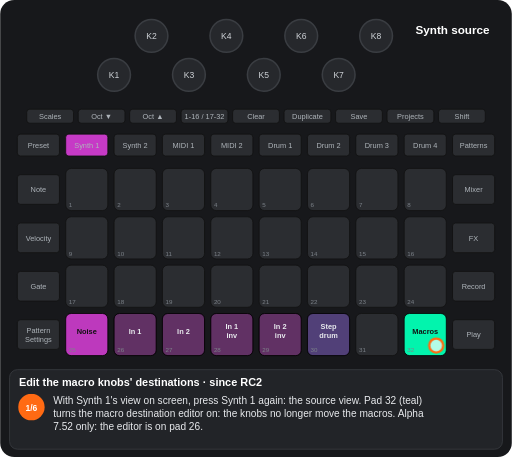
t = 0.00 s
t = 1.88 s: frame unchanged from t = 0.00 s, image omitted
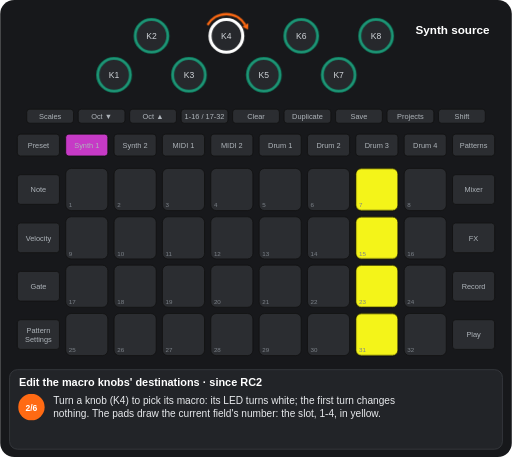
t = 3.10 s
t = 4.90 s: frame unchanged from t = 3.10 s, image omitted
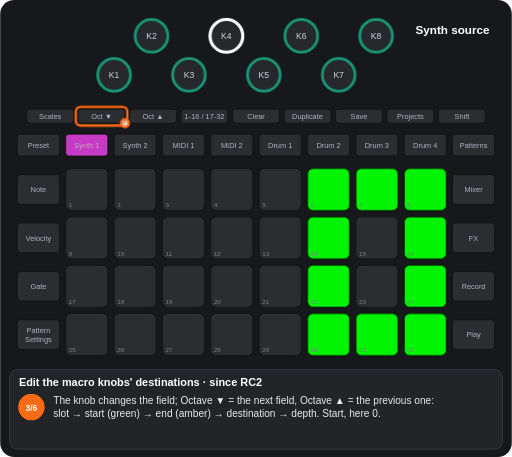
t = 6.90 s
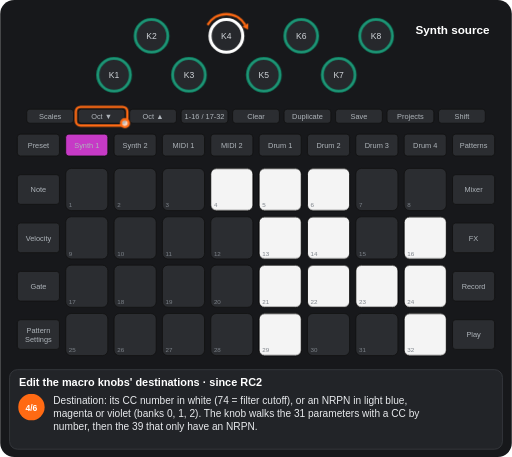
t = 8.56 s

The animated SVG that drew these frames (rendered in a browser with its animation timeline set to each time). Animation: 12 CSS @keyframes rules; frames cover the first 8.56 s, repeats indefinitely.

<svg xmlns="http://www.w3.org/2000/svg" viewBox="0 0 656 586" width="656" height="586" font-family="Arial, Helvetica, sans-serif" role="img" aria-label="Edit the macro knobs&#x27; destinations · since RC2"><title>Edit the macro knobs' destinations · since RC2</title><style>.kb{fill:#26282c;stroke:#3a3d42;stroke-width:2}.kt{font-size:11px;fill:#cfd3d8;text-anchor:middle}.u{fill:#2b2d31;stroke:#111}.bt{font-size:9.5px;fill:#aeb4ba;text-anchor:middle}.pn{font-size:8px;fill:#7d838a}.pl{font-size:9.5px;font-weight:bold;text-anchor:middle}.kl{font-size:10px;fill:#cfd3d8;text-anchor:middle}.fg{fill:#fff;fill-opacity:.7;stroke:#ff6a13;stroke-width:3}.fo{fill:none;stroke:#ff6a13;stroke-width:3}.ta{fill:none;stroke:#ff6a13;stroke-width:3}.vw{font-size:15px;font-weight:bold;fill:#fff;text-anchor:middle}.ti{font-size:14px;font-weight:bold;fill:#fff}.cp{font-size:13px;fill:#e8eaed}.sn{font-size:11px;font-weight:bold;fill:#fff;text-anchor:middle}.b{animation:b .6s step-end infinite}@keyframes b{0%{opacity:1}50%{opacity:0}100%{opacity:0}}.v{animation:v 1.2s ease-in-out infinite}@keyframes v{0%{opacity:1}50%{opacity:.3}100%{opacity:1}}.g0{animation:kg0 13797ms step-end infinite}@keyframes kg0{0%{opacity:1}18.12%{opacity:0}83.359%{opacity:1}100%{opacity:1}}.g1{animation:kg1 13797ms step-end infinite}@keyframes kg1{0%{opacity:1}18.12%{opacity:0}100%{opacity:0}}.g2{animation:kg2 13797ms step-end infinite;opacity:0}@keyframes kg2{0%{opacity:0}18.12%{opacity:1}35.544%{opacity:0}100%{opacity:0}}.g3{animation:kg3 13797ms step-end infinite;opacity:0}@keyframes kg3{0%{opacity:0}35.544%{opacity:1}52.968%{opacity:0}100%{opacity:0}}.g4{animation:kg4 13797ms step-end infinite;opacity:0}@keyframes kg4{0%{opacity:0}52.968%{opacity:1}71.088%{opacity:0}100%{opacity:0}}.g5{animation:kg5 13797ms step-end infinite;opacity:0}@keyframes kg5{0%{opacity:0}71.088%{opacity:1}83.359%{opacity:0}100%{opacity:0}}.g6{animation:kg6 13797ms step-end infinite;opacity:0}@keyframes kg6{0%{opacity:0}83.359%{opacity:1}100%{opacity:1}}.g7{animation:kg7 13797ms step-end infinite;opacity:0}@keyframes kg7{0%{opacity:0}18.12%{opacity:1}83.359%{opacity:0}100%{opacity:0}}.g8{animation:kg8 13797ms step-end infinite;opacity:0}@keyframes kg8{0%{opacity:0}18.12%{opacity:1}35.544%{opacity:0}52.968%{opacity:1}83.359%{opacity:0}100%{opacity:0}}.g9{animation:kg9 13797ms step-end infinite;opacity:0}@keyframes kg9{0%{opacity:0}35.544%{opacity:1}83.359%{opacity:0}100%{opacity:0}}</style><rect width="656" height="586" rx="18" fill="#17181b"/><circle cx="146" cy="96" r="21" class="kb"/><text x="146" y="100" class="kt">K1</text><circle cx="194" cy="46" r="21" class="kb"/><text x="194" y="50" class="kt">K2</text><circle cx="242" cy="96" r="21" class="kb"/><text x="242" y="100" class="kt">K3</text><circle cx="290" cy="46" r="21" class="kb"/><text x="290" y="50" class="kt">K4</text><circle cx="338" cy="96" r="21" class="kb"/><text x="338" y="100" class="kt">K5</text><circle cx="386" cy="46" r="21" class="kb"/><text x="386" y="50" class="kt">K6</text><circle cx="434" cy="96" r="21" class="kb"/><text x="434" y="100" class="kt">K7</text><circle cx="482" cy="46" r="21" class="kb"/><text x="482" y="50" class="kt">K8</text><rect x="34" y="140" width="60" height="18" rx="4" class="u"/><text x="64" y="152.5" class="bt">Scales</text><rect x="100" y="140" width="60" height="18" rx="4" class="u"/><text x="130" y="152.5" class="bt">Oct ▼</text><rect x="166" y="140" width="60" height="18" rx="4" class="u"/><text x="196" y="152.5" class="bt">Oct ▲</text><rect x="232" y="140" width="60" height="18" rx="4" class="u"/><text x="262" y="152.5" class="bt">1-16 / 17-32</text><rect x="298" y="140" width="60" height="18" rx="4" class="u"/><text x="328" y="152.5" class="bt">Clear</text><rect x="364" y="140" width="60" height="18" rx="4" class="u"/><text x="394" y="152.5" class="bt">Duplicate</text><rect x="430" y="140" width="60" height="18" rx="4" class="u"/><text x="460" y="152.5" class="bt">Save</text><rect x="496" y="140" width="60" height="18" rx="4" class="u"/><text x="526" y="152.5" class="bt">Projects</text><rect x="562" y="140" width="60" height="18" rx="4" class="u"/><text x="592" y="152.5" class="bt">Shift</text><rect x="22" y="172" width="54" height="28" rx="4" class="u"/><text x="49" y="189.5" class="bt">Preset</text><rect x="84" y="172" width="54" height="28" rx="4" class="u"/><text x="111" y="189.5" class="bt">Synth 1</text><rect x="146" y="172" width="54" height="28" rx="4" class="u"/><text x="173" y="189.5" class="bt">Synth 2</text><rect x="208" y="172" width="54" height="28" rx="4" class="u"/><text x="235" y="189.5" class="bt">MIDI 1</text><rect x="270" y="172" width="54" height="28" rx="4" class="u"/><text x="297" y="189.5" class="bt">MIDI 2</text><rect x="332" y="172" width="54" height="28" rx="4" class="u"/><text x="359" y="189.5" class="bt">Drum 1</text><rect x="394" y="172" width="54" height="28" rx="4" class="u"/><text x="421" y="189.5" class="bt">Drum 2</text><rect x="456" y="172" width="54" height="28" rx="4" class="u"/><text x="483" y="189.5" class="bt">Drum 3</text><rect x="518" y="172" width="54" height="28" rx="4" class="u"/><text x="545" y="189.5" class="bt">Drum 4</text><rect x="580" y="172" width="54" height="28" rx="4" class="u"/><text x="607" y="189.5" class="bt">Patterns</text><rect x="22" y="224" width="54" height="38" rx="4" class="u"/><text x="49" y="246.5" class="bt">Note</text><rect x="580" y="224" width="54" height="38" rx="4" class="u"/><text x="607" y="246.5" class="bt">Mixer</text><rect x="22" y="286" width="54" height="38" rx="4" class="u"/><text x="49" y="308.5" class="bt">Velocity</text><rect x="580" y="286" width="54" height="38" rx="4" class="u"/><text x="607" y="308.5" class="bt">FX</text><rect x="22" y="348" width="54" height="38" rx="4" class="u"/><text x="49" y="370.5" class="bt">Gate</text><rect x="580" y="348" width="54" height="38" rx="4" class="u"/><text x="607" y="370.5" class="bt">Record</text><rect x="22" y="410" width="54" height="38" rx="4" class="u"/><text x="49" y="427" class="bt">Pattern</text><text x="49" y="438" class="bt">Settings</text><rect x="580" y="410" width="54" height="38" rx="4" class="u"/><text x="607" y="432.5" class="bt">Play</text><rect x="84" y="216" width="54" height="54" rx="7" class="u"/><rect x="146" y="216" width="54" height="54" rx="7" class="u"/><rect x="208" y="216" width="54" height="54" rx="7" class="u"/><rect x="270" y="216" width="54" height="54" rx="7" class="u"/><rect x="332" y="216" width="54" height="54" rx="7" class="u"/><rect x="394" y="216" width="54" height="54" rx="7" class="u"/><rect x="456" y="216" width="54" height="54" rx="7" class="u"/><rect x="518" y="216" width="54" height="54" rx="7" class="u"/><rect x="84" y="278" width="54" height="54" rx="7" class="u"/><rect x="146" y="278" width="54" height="54" rx="7" class="u"/><rect x="208" y="278" width="54" height="54" rx="7" class="u"/><rect x="270" y="278" width="54" height="54" rx="7" class="u"/><rect x="332" y="278" width="54" height="54" rx="7" class="u"/><rect x="394" y="278" width="54" height="54" rx="7" class="u"/><rect x="456" y="278" width="54" height="54" rx="7" class="u"/><rect x="518" y="278" width="54" height="54" rx="7" class="u"/><rect x="84" y="340" width="54" height="54" rx="7" class="u"/><rect x="146" y="340" width="54" height="54" rx="7" class="u"/><rect x="208" y="340" width="54" height="54" rx="7" class="u"/><rect x="270" y="340" width="54" height="54" rx="7" class="u"/><rect x="332" y="340" width="54" height="54" rx="7" class="u"/><rect x="394" y="340" width="54" height="54" rx="7" class="u"/><rect x="456" y="340" width="54" height="54" rx="7" class="u"/><rect x="518" y="340" width="54" height="54" rx="7" class="u"/><rect x="84" y="402" width="54" height="54" rx="7" class="u"/><rect x="146" y="402" width="54" height="54" rx="7" class="u"/><rect x="208" y="402" width="54" height="54" rx="7" class="u"/><rect x="270" y="402" width="54" height="54" rx="7" class="u"/><rect x="332" y="402" width="54" height="54" rx="7" class="u"/><rect x="394" y="402" width="54" height="54" rx="7" class="u"/><rect x="456" y="402" width="54" height="54" rx="7" class="u"/><rect x="518" y="402" width="54" height="54" rx="7" class="u"/><g class="g0"><rect x="84" y="402" width="54" height="54" rx="7" fill="#c63ac6" fill-opacity="0.95" stroke="#000"/><text x="111" y="428" class="pl" fill="#111">Noise</text><rect x="146" y="402" width="54" height="54" rx="7" fill="#c63ac6" fill-opacity="0.35" stroke="#000"/><text x="173" y="428" class="pl" fill="#e8eaed">In 1</text><rect x="208" y="402" width="54" height="54" rx="7" fill="#c63ac6" fill-opacity="0.35" stroke="#000"/><text x="235" y="428" class="pl" fill="#e8eaed">In 2</text><rect x="270" y="402" width="54" height="54" rx="7" fill="#c63ac6" fill-opacity="0.35" stroke="#000"/><text x="297" y="422" class="pl" fill="#e8eaed">In 1</text><text x="297" y="434" class="pl" fill="#e8eaed">inv</text><rect x="332" y="402" width="54" height="54" rx="7" fill="#c63ac6" fill-opacity="0.35" stroke="#000"/><text x="359" y="422" class="pl" fill="#e8eaed">In 2</text><text x="359" y="434" class="pl" fill="#e8eaed">inv</text><rect x="394" y="402" width="54" height="54" rx="7" fill="#9865ff" fill-opacity="0.35" stroke="#000"/><text x="421" y="422" class="pl" fill="#e8eaed">Step</text><text x="421" y="434" class="pl" fill="#e8eaed">drum</text></g><g class="g1"><rect x="518" y="402" width="54" height="54" rx="7" fill="#00ffb5" fill-opacity="0.95" stroke="#000"/><text x="545" y="428" class="pl" fill="#111">Macros</text></g><g class="g2"><rect x="456" y="216" width="54" height="54" rx="7" fill="#ffff19" fill-opacity="0.95" stroke="#000"/><rect x="456" y="278" width="54" height="54" rx="7" fill="#ffff19" fill-opacity="0.95" stroke="#000"/><rect x="456" y="340" width="54" height="54" rx="7" fill="#ffff19" fill-opacity="0.95" stroke="#000"/><rect x="456" y="402" width="54" height="54" rx="7" fill="#ffff19" fill-opacity="0.95" stroke="#000"/></g><g class="g3"><rect x="394" y="216" width="54" height="54" rx="7" fill="#00ff00" fill-opacity="0.95" stroke="#000"/><rect x="456" y="216" width="54" height="54" rx="7" fill="#00ff00" fill-opacity="0.95" stroke="#000"/><rect x="518" y="216" width="54" height="54" rx="7" fill="#00ff00" fill-opacity="0.95" stroke="#000"/><rect x="394" y="278" width="54" height="54" rx="7" fill="#00ff00" fill-opacity="0.95" stroke="#000"/><rect x="518" y="278" width="54" height="54" rx="7" fill="#00ff00" fill-opacity="0.95" stroke="#000"/><rect x="394" y="340" width="54" height="54" rx="7" fill="#00ff00" fill-opacity="0.95" stroke="#000"/><rect x="518" y="340" width="54" height="54" rx="7" fill="#00ff00" fill-opacity="0.95" stroke="#000"/><rect x="394" y="402" width="54" height="54" rx="7" fill="#00ff00" fill-opacity="0.95" stroke="#000"/><rect x="456" y="402" width="54" height="54" rx="7" fill="#00ff00" fill-opacity="0.95" stroke="#000"/><rect x="518" y="402" width="54" height="54" rx="7" fill="#00ff00" fill-opacity="0.95" stroke="#000"/></g><g class="g4"><rect x="270" y="216" width="54" height="54" rx="7" fill="#ffffff" fill-opacity="0.95" stroke="#000"/><rect x="332" y="216" width="54" height="54" rx="7" fill="#ffffff" fill-opacity="0.95" stroke="#000"/><rect x="394" y="216" width="54" height="54" rx="7" fill="#ffffff" fill-opacity="0.95" stroke="#000"/><rect x="332" y="278" width="54" height="54" rx="7" fill="#ffffff" fill-opacity="0.95" stroke="#000"/><rect x="394" y="278" width="54" height="54" rx="7" fill="#ffffff" fill-opacity="0.95" stroke="#000"/><rect x="518" y="278" width="54" height="54" rx="7" fill="#ffffff" fill-opacity="0.95" stroke="#000"/><rect x="332" y="340" width="54" height="54" rx="7" fill="#ffffff" fill-opacity="0.95" stroke="#000"/><rect x="394" y="340" width="54" height="54" rx="7" fill="#ffffff" fill-opacity="0.95" stroke="#000"/><rect x="456" y="340" width="54" height="54" rx="7" fill="#ffffff" fill-opacity="0.95" stroke="#000"/><rect x="518" y="340" width="54" height="54" rx="7" fill="#ffffff" fill-opacity="0.95" stroke="#000"/><rect x="332" y="402" width="54" height="54" rx="7" fill="#ffffff" fill-opacity="0.95" stroke="#000"/><rect x="518" y="402" width="54" height="54" rx="7" fill="#ffffff" fill-opacity="0.95" stroke="#000"/></g><g class="g5"><rect x="208" y="216" width="54" height="54" rx="7" fill="#00ffb5" fill-opacity="0.95" stroke="#000"/><rect x="394" y="216" width="54" height="54" rx="7" fill="#00ffb5" fill-opacity="0.95" stroke="#000"/><rect x="456" y="216" width="54" height="54" rx="7" fill="#00ffb5" fill-opacity="0.95" stroke="#000"/><rect x="518" y="216" width="54" height="54" rx="7" fill="#00ffb5" fill-opacity="0.95" stroke="#000"/><rect x="208" y="278" width="54" height="54" rx="7" fill="#00ffb5" fill-opacity="0.95" stroke="#000"/><rect x="332" y="278" width="54" height="54" rx="7" fill="#00ffb5" fill-opacity="0.95" stroke="#000"/><rect x="394" y="278" width="54" height="54" rx="7" fill="#00ffb5" fill-opacity="0.95" stroke="#000"/><rect x="518" y="278" width="54" height="54" rx="7" fill="#00ffb5" fill-opacity="0.95" stroke="#000"/><rect x="208" y="340" width="54" height="54" rx="7" fill="#00ffb5" fill-opacity="0.95" stroke="#000"/><rect x="270" y="340" width="54" height="54" rx="7" fill="#00ffb5" fill-opacity="0.95" stroke="#000"/><rect x="332" y="340" width="54" height="54" rx="7" fill="#00ffb5" fill-opacity="0.95" stroke="#000"/><rect x="394" y="340" width="54" height="54" rx="7" fill="#00ffb5" fill-opacity="0.95" stroke="#000"/><rect x="518" y="340" width="54" height="54" rx="7" fill="#00ffb5" fill-opacity="0.95" stroke="#000"/><rect x="332" y="402" width="54" height="54" rx="7" fill="#00ffb5" fill-opacity="0.95" stroke="#000"/><rect x="394" y="402" width="54" height="54" rx="7" fill="#00ffb5" fill-opacity="0.95" stroke="#000"/><rect x="456" y="402" width="54" height="54" rx="7" fill="#00ffb5" fill-opacity="0.95" stroke="#000"/><rect x="518" y="402" width="54" height="54" rx="7" fill="#00ffb5" fill-opacity="0.95" stroke="#000"/></g><g class="g6"><rect x="518" y="402" width="54" height="54" rx="7" fill="#00ffb5" fill-opacity="0.35" stroke="#000"/><text x="545" y="428" class="pl" fill="#e8eaed">Macros</text></g><text x="88" y="266" class="pn">1</text><text x="150" y="266" class="pn">2</text><text x="212" y="266" class="pn">3</text><text x="274" y="266" class="pn">4</text><text x="336" y="266" class="pn">5</text><text x="398" y="266" class="pn">6</text><text x="460" y="266" class="pn">7</text><text x="522" y="266" class="pn">8</text><text x="88" y="328" class="pn">9</text><text x="150" y="328" class="pn">10</text><text x="212" y="328" class="pn">11</text><text x="274" y="328" class="pn">12</text><text x="336" y="328" class="pn">13</text><text x="398" y="328" class="pn">14</text><text x="460" y="328" class="pn">15</text><text x="522" y="328" class="pn">16</text><text x="88" y="390" class="pn">17</text><text x="150" y="390" class="pn">18</text><text x="212" y="390" class="pn">19</text><text x="274" y="390" class="pn">20</text><text x="336" y="390" class="pn">21</text><text x="398" y="390" class="pn">22</text><text x="460" y="390" class="pn">23</text><text x="522" y="390" class="pn">24</text><text x="88" y="452" class="pn">25</text><text x="150" y="452" class="pn">26</text><text x="212" y="452" class="pn">27</text><text x="274" y="452" class="pn">28</text><text x="336" y="452" class="pn">29</text><text x="398" y="452" class="pn">30</text><text x="460" y="452" class="pn">31</text><text x="522" y="452" class="pn">32</text><rect x="84" y="172" width="54" height="28" rx="4" fill="#c63ac6" stroke="#111"/><text x="111" y="189.5" class="bt" fill="#111">Synth 1</text><g class="g7"><circle cx="146" cy="96" r="21" fill="none" stroke="#00ffb5" stroke-width="4" stroke-opacity="0.44999999999999996"/><circle cx="194" cy="46" r="21" fill="none" stroke="#00ffb5" stroke-width="4" stroke-opacity="0.44999999999999996"/><circle cx="242" cy="96" r="21" fill="none" stroke="#00ffb5" stroke-width="4" stroke-opacity="0.44999999999999996"/><circle cx="290" cy="46" r="21" fill="none" stroke="#ffffff" stroke-width="4"/><circle cx="338" cy="96" r="21" fill="none" stroke="#00ffb5" stroke-width="4" stroke-opacity="0.44999999999999996"/><circle cx="386" cy="46" r="21" fill="none" stroke="#00ffb5" stroke-width="4" stroke-opacity="0.44999999999999996"/><circle cx="434" cy="96" r="21" fill="none" stroke="#00ffb5" stroke-width="4" stroke-opacity="0.44999999999999996"/><circle cx="482" cy="46" r="21" fill="none" stroke="#00ffb5" stroke-width="4" stroke-opacity="0.44999999999999996"/></g><text x="580" y="44" class="vw">Synth source</text><g class="g0"><circle cx="559" cy="443" r="9" class="fg"/></g><g class="g8"><path d="M265.8 32A28 28 0 0 1 314.2 32" class="ta"/><path d="M317.7 38.1L310.4 34.2L318.1 29.8z" fill="#ff6a13"/></g><g class="g9"><rect x="97" y="137" width="66" height="24" rx="6" class="fo"/><circle cx="160" cy="158" r="5" class="fg"/></g><rect x="12" y="474" width="632" height="102" rx="10" fill="#222428" stroke="#3a3d42"/><text x="24" y="495" class="ti">Edit the macro knobs' destinations · since RC2</text><g class="g1"><circle cx="40" cy="522" r="17" fill="#ff6a13"/><text x="40" y="526.5" class="sn">1/6</text><text x="68" y="518" class="cp">With Synth 1's view on screen, press Synth 1 again: the source view. Pad 32 (teal)</text><text x="68" y="535" class="cp">turns the macro destination editor on: the knobs no longer move the macros. Alpha</text><text x="68" y="552" class="cp">7.52 only: the editor is on pad 26.</text></g><g class="g2"><circle cx="40" cy="522" r="17" fill="#ff6a13"/><text x="40" y="526.5" class="sn">2/6</text><text x="68" y="518" class="cp">Turn a knob (K4) to pick its macro: its LED turns white; the first turn changes</text><text x="68" y="535" class="cp">nothing. The pads draw the current field's number: the slot, 1-4, in yellow.</text></g><g class="g3"><circle cx="40" cy="522" r="17" fill="#ff6a13"/><text x="40" y="526.5" class="sn">3/6</text><text x="68" y="518" class="cp">The knob changes the field; Octave ▼ = the next field, Octave ▲ = the previous one:</text><text x="68" y="535" class="cp">slot → start (green) → end (amber) → destination → depth. Start, here 0.</text></g><g class="g4"><circle cx="40" cy="522" r="17" fill="#ff6a13"/><text x="40" y="526.5" class="sn">4/6</text><text x="68" y="518" class="cp">Destination: its CC number in white (74 = filter cutoff), or an NRPN in light blue,</text><text x="68" y="535" class="cp">magenta or violet (banks 0, 1, 2). The knob walks the 31 parameters with a CC by</text><text x="68" y="552" class="cp">number, then the 39 that only have an NRPN.</text></g><g class="g5"><circle cx="40" cy="522" r="17" fill="#ff6a13"/><text x="40" y="526.5" class="sn">5/6</text><text x="68" y="518" class="cp">Depth: teal = positive, red = negative (here +40). The changes sound at once.</text></g><g class="g6"><circle cx="40" cy="522" r="17" fill="#ff6a13"/><text x="40" y="526.5" class="sn">6/6</text><text x="68" y="518" class="cp">Any pad releases the macro; pad 32 turns the editor off. To keep the destinations in</text><text x="68" y="535" class="cp">the pack, save the patch (Preset view: Clear + pad, twice).</text></g></svg>
